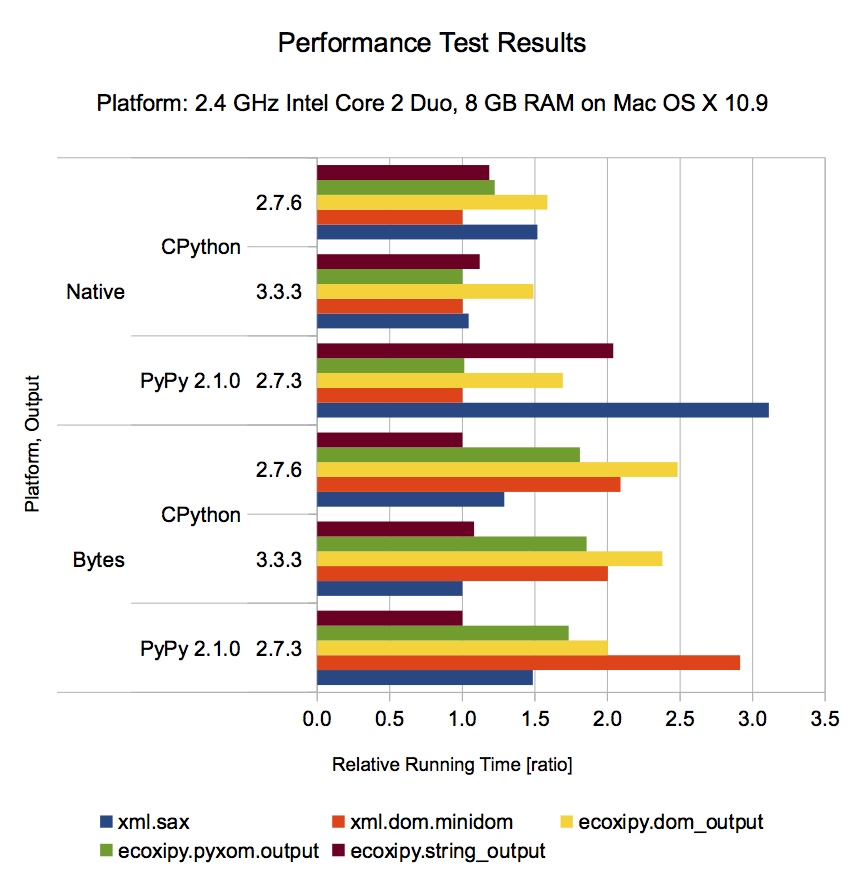

Data behind this chart, as committed beside it:
Output, Python Platform, Python Version, xml.sax, xml.dom.minidom, ecoxipy.dom_output, ecoxipy.pyxom.output, ecoxipy.string_output, Repetitions, Data Count
Bytes, PyPy 2.1.0, 2.7.3, 11.15, 21.86, 15.02, 13, 7.501, 5000, 10
Bytes, CPython, 3.3.3, 25.07, 50.21, 59.63, 46.55, 27.09, 5000, 10
Bytes, CPython, 2.7.6, 35.13, 56.99, 67.68, 49.32, 27.26, 5000, 10
Native, PyPy 2.1.0, 2.7.3, 11.15, 3.581, 6.061, 3.627, 7.307, 5000, 10
Native, CPython, 3.3.3, 24.97, 23.99, 35.67, 23.94, 26.82, 5000, 10
Native, CPython, 2.7.6, 34.92, 23.01, 36.49, 28.14, 27.29, 5000, 10
